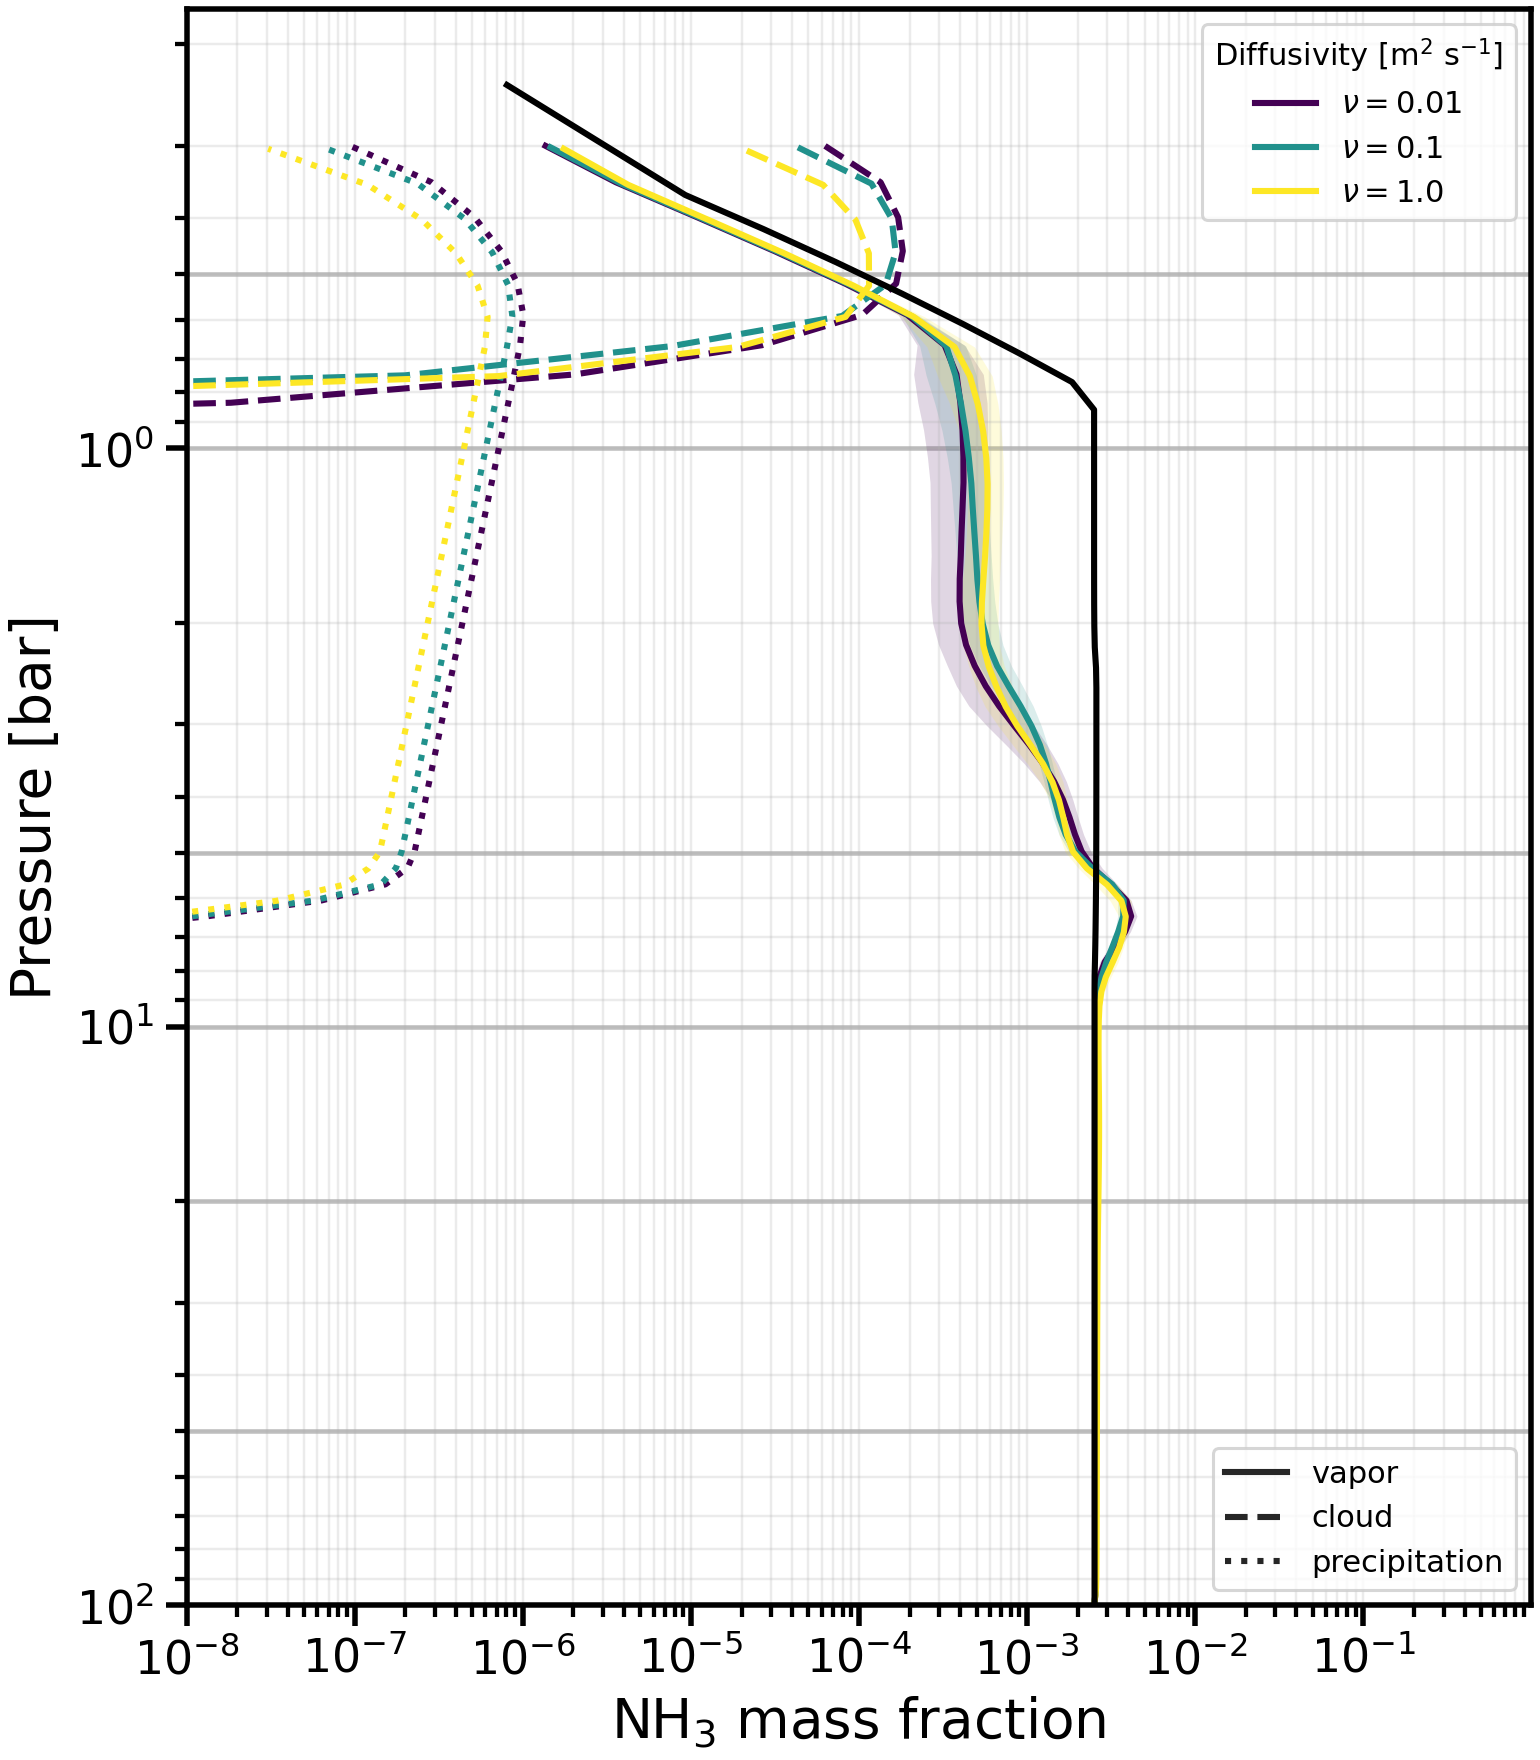

Data behind this chart, as committed beside it:
level, -nu-0.01_pressure_bar, -nu-0.01_NH3_mean, -nu-0.01_NH3_std, -nu-0.01_NH3_s__mean, -nu-0.01_NH3_s__std, -nu-0.01_NH3_s_p__mean, -nu-0.01_NH3_s_p__std, -nu-0.1_pressure_bar, -nu-0.1_NH3_mean, -nu-0.1_NH3_std, -nu-0.1_NH3_s__mean, -nu-0.1_NH3_s__std, -nu-0.1_NH3_s_p__mean, -nu-0.1_NH3_s_p__std, -nu-1.0_pressure_bar, -nu-1.0_NH3_mean, -nu-1.0_NH3_std, -nu-1.0_NH3_s__mean, -nu-1.0_NH3_s__std, -nu-1.0_NH3_s_p__mean, -nu-1.0_NH3_s_p__std
0, 98.64, 0.002517, 2.0420900399831884e-07, 0.0, 0.0, 0.0, 0.0, 98.64, 0.002517, 1.2219670377241575e-07, 0.0, 0.0, 0.0, 0.0, 98.64, 0.002517, 1.753370344484312e-07, 0.0, 0.0, 0.0, 0.0
1, 95.84, 0.002545, 1.0047387237708303e-05, 0.0, 0.0, 0.0, 0.0, 95.84, 0.002545, 8.823919729485368e-06, 0.0, 0.0, 0.0, 0.0, 95.84, 0.002554, 9.069071049012169e-06, 0.0, 0.0, 0.0, 0.0
2, 93.09, 0.002552, 1.0373986107813777e-05, 0.0, 0.0, 0.0, 0.0, 93.09, 0.002551, 8.597198296787511e-06, 0.0, 0.0, 0.0, 0.0, 93.09, 0.002571, 8.280296438832964e-06, 0.0, 0.0, 0.0, 0.0
3, 90.4, 0.002554, 1.0834827167531708e-05, 0.0, 0.0, 0.0, 0.0, 90.4, 0.002553, 8.673499039382734e-06, 0.0, 0.0, 0.0, 0.0, 90.4, 0.002578, 7.69938584146111e-06, 0.0, 0.0, 0.0, 0.0
4, 87.77, 0.002555, 1.1262033687906348e-05, 0.0, 0.0, 0.0, 0.0, 87.77, 0.002554, 8.937500279182715e-06, 0.0, 0.0, 0.0, 0.0, 87.77, 0.002581, 7.968671834957938e-06, 0.0, 0.0, 0.0, 0.0
5, 85.19, 0.002555, 1.1650127632771179e-05, 0.0, 0.0, 0.0, 0.0, 85.19, 0.002554, 9.266836515237214e-06, 0.0, 0.0, 0.0, 0.0, 85.19, 0.002583, 8.502229209215018e-06, 0.0, 0.0, 0.0, 0.0
6, 82.66, 0.002556, 1.2035419683617507e-05, 0.0, 0.0, 0.0, 0.0, 82.66, 0.002555, 9.605191969092583e-06, 0.0, 0.0, 0.0, 0.0, 82.66, 0.002585, 9.149210898820502e-06, 0.0, 0.0, 0.0, 0.0
7, 80.19, 0.002556, 1.2439429596142394e-05, 0.0, 0.0, 0.0, 0.0, 80.19, 0.002555, 9.954361204352361e-06, 0.0, 0.0, 0.0, 0.0, 80.19, 0.002586, 9.874526497217477e-06, 0.0, 0.0, 0.0, 0.0
8, 77.77, 0.002556, 1.2864179148099915e-05, 0.0, 0.0, 0.0, 0.0, 77.77, 0.002556, 1.031425652026569e-05, 0.0, 0.0, 0.0, 0.0, 77.78, 0.002587, 1.064576345413863e-05, 0.0, 0.0, 0.0, 0.0
9, 75.41, 0.002557, 1.3300367985030334e-05, 0.0, 0.0, 0.0, 0.0, 75.41, 0.002556, 1.067046452527595e-05, 0.0, 0.0, 0.0, 0.0, 75.41, 0.002588, 1.1458494820909486e-05, 0.0, 0.0, 0.0, 0.0
10, 73.1, 0.002557, 1.3741464026357253e-05, 0.0, 0.0, 0.0, 0.0, 73.1, 0.002556, 1.0999929994216125e-05, 0.0, 0.0, 0.0, 0.0, 73.1, 0.002589, 1.2326459749063164e-05, 0.0, 0.0, 0.0, 0.0
11, 70.83, 0.002557, 1.4196526458842096e-05, 0.0, 0.0, 0.0, 0.0, 70.83, 0.002557, 1.1304439892755565e-05, 0.0, 0.0, 0.0, 0.0, 70.84, 0.00259, 1.3252217682505128e-05, 0.0, 0.0, 0.0, 0.0
12, 68.62, 0.002557, 1.4671044422853944e-05, 0.0, 0.0, 0.0, 0.0, 68.62, 0.002557, 1.160864363962683e-05, 0.0, 0.0, 0.0, 0.0, 68.63, 0.002591, 1.4233221083120214e-05, 0.0, 0.0, 0.0, 0.0
13, 66.46, 0.002558, 1.5150924905444129e-05, 0.0, 0.0, 0.0, 0.0, 66.46, 0.002557, 1.1928898331929566e-05, 0.0, 0.0, 0.0, 0.0, 66.47, 0.002592, 1.5265526226887834e-05, 0.0, 0.0, 0.0, 0.0
14, 64.35, 0.002558, 1.5612566121961073e-05, 0.0, 0.0, 0.0, 0.0, 64.35, 0.002557, 1.2265713661782682e-05, 0.0, 0.0, 0.0, 0.0, 64.35, 0.002593, 1.6335260940607723e-05, 0.0, 0.0, 0.0, 0.0
15, 62.28, 0.002558, 1.604098425482187e-05, 0.0, 0.0, 0.0, 0.0, 62.28, 0.002558, 1.2620682862880891e-05, 0.0, 0.0, 0.0, 0.0, 62.29, 0.002594, 1.7418044390193823e-05, 0.0, 0.0, 0.0, 0.0
16, 60.27, 0.002558, 1.6448658797472384e-05, 0.0, 0.0, 0.0, 0.0, 60.27, 0.002558, 1.2997124195794517e-05, 0.0, 0.0, 0.0, 0.0, 60.27, 0.002594, 1.8486769536518206e-05, 0.0, 0.0, 0.0, 0.0
17, 58.3, 0.002559, 1.6863625874832837e-05, 0.0, 0.0, 0.0, 0.0, 58.3, 0.002558, 1.338171349079664e-05, 0.0, 0.0, 0.0, 0.0, 58.3, 0.002595, 1.952392736033644e-05, 0.0, 0.0, 0.0, 0.0
18, 56.38, 0.002559, 1.7305502706237885e-05, 0.0, 0.0, 0.0, 0.0, 56.38, 0.002558, 1.375764476742711e-05, 0.0, 0.0, 0.0, 0.0, 56.38, 0.002596, 2.0523956692653635e-05, 0.0, 0.0, 0.0, 0.0
19, 54.5, 0.002559, 1.7775172481795853e-05, 0.0, 0.0, 0.0, 0.0, 54.5, 0.002559, 1.4127340219505116e-05, 0.0, 0.0, 0.0, 0.0, 54.51, 0.002597, 2.1489028092238836e-05, 0.0, 0.0, 0.0, 0.0
20, 52.67, 0.002559, 1.825935894483497e-05, 0.0, 0.0, 0.0, 0.0, 52.67, 0.002559, 1.4488977817372512e-05, 0.0, 0.0, 0.0, 0.0, 52.67, 0.002598, 2.2426466534183127e-05, 0.0, 0.0, 0.0, 0.0
21, 50.88, 0.00256, 1.87392203261172e-05, 0.0, 0.0, 0.0, 0.0, 50.88, 0.002559, 1.4839820089258202e-05, 0.0, 0.0, 0.0, 0.0, 50.89, 0.002598, 2.3346106498387125e-05, 0.0, 0.0, 0.0, 0.0
22, 49.13, 0.00256, 1.9195950984081625e-05, 0.0, 0.0, 0.0, 0.0, 49.13, 0.002559, 1.5191046078817573e-05, 0.0, 0.0, 0.0, 0.0, 49.14, 0.002599, 2.4263013928524734e-05, 0.0, 0.0, 0.0, 0.0
23, 47.43, 0.00256, 1.9617945875956622e-05, 0.0, 0.0, 0.0, 0.0, 47.43, 0.00256, 1.5558416939662794e-05, 0.0, 0.0, 0.0, 0.0, 47.44, 0.0026, 2.5195631381519087e-05, 0.0, 0.0, 0.0, 0.0
24, 45.78, 0.00256, 2.0004589594886487e-05, 0.0, 0.0, 0.0, 0.0, 45.78, 0.00256, 1.594827788266168e-05, 0.0, 0.0, 0.0, 0.0, 45.78, 0.002601, 2.6157338396219402e-05, 0.0, 0.0, 0.0, 0.0
25, 44.16, 0.002561, 2.0362020435977125e-05, 0.0, 0.0, 0.0, 0.0, 44.16, 0.00256, 1.6362442054692896e-05, 0.0, 0.0, 0.0, 0.0, 44.17, 0.002602, 2.7154338620115896e-05, 0.0, 0.0, 0.0, 0.0
26, 42.58, 0.002561, 2.0696803420394513e-05, 0.0, 0.0, 0.0, 0.0, 42.58, 0.00256, 1.6799243693928396e-05, 0.0, 0.0, 0.0, 0.0, 42.59, 0.002603, 2.8200194303002037e-05, 0.0, 0.0, 0.0, 0.0
27, 41.05, 0.002561, 2.1014521998052573e-05, 0.0, 0.0, 0.0, 0.0, 41.05, 0.002561, 1.7246504407295768e-05, 0.0, 0.0, 0.0, 0.0, 41.06, 0.002604, 2.9319583401962033e-05, 0.0, 0.0, 0.0, 0.0
28, 39.55, 0.002561, 2.1321350857122233e-05, 0.0, 0.0, 0.0, 0.0, 39.55, 0.002561, 1.7687839036467557e-05, 0.0, 0.0, 0.0, 0.0, 39.56, 0.002606, 3.048250335595521e-05, 0.0, 0.0, 0.0, 0.0
29, 38.1, 0.002562, 2.1623621359102506e-05, 0.0, 0.0, 0.0, 0.0, 38.1, 0.002561, 1.8106216288797987e-05, 0.0, 0.0, 0.0, 0.0, 38.11, 0.002607, 3.1649915307826035e-05, 0.0, 0.0, 0.0, 0.0
30, 36.68, 0.002562, 2.1927999901629948e-05, 0.0, 0.0, 0.0, 0.0, 36.68, 0.002562, 1.848566621831352e-05, 0.0, 0.0, 0.0, 0.0, 36.69, 0.002608, 3.2814891464969065e-05, 0.0, 0.0, 0.0, 0.0
31, 35.3, 0.002562, 2.224219350439594e-05, 0.0, 0.0, 0.0, 0.0, 35.3, 0.002562, 1.882519627573767e-05, 0.0, 0.0, 0.0, 0.0, 35.31, 0.002609, 3.3985554111134364e-05, 0.0, 0.0, 0.0, 0.0
32, 33.96, 0.002563, 2.2576467241775898e-05, 0.0, 0.0, 9.10844001811131e-49, 4.226204425454047e-47, 33.96, 0.002562, 1.914038067619621e-05, 0.0, 0.0, 0.0, 0.0, 33.97, 0.002611, 3.5167306369207466e-05, 0.0, 0.0, 6.305843089461677e-50, 1.4358897909547151e-47
33, 32.66, 0.002563, 2.2942256075395136e-05, 0.0, 0.0, 2.4228450448176087e-46, 8.176616644951352e-46, 32.66, 0.002562, 1.9450799802797178e-05, 0.0, 0.0, 1.2517098532581429e-46, 4.078381487367417e-46, 32.67, 0.002612, 3.636372234152794e-05, 0.0, 0.0, 6.154502855314597e-47, 3.5420166884806035e-46
34, 31.39, 0.002564, 2.3348551704162356e-05, 0.0, 0.0, 5.712533319666549e-45, 1.0457342470822212e-44, 31.39, 0.002563, 1.9768637595455326e-05, 0.0, 0.0, 4.435523022635022e-45, 4.0985387149330104e-45, 31.4, 0.002614, 3.757320722981666e-05, 0.0, 0.0, 2.5514562178733405e-45, 4.543577148855986e-45
35, 30.16, 0.002564, 2.380106552884083e-05, 0.0, 0.0, 8.336634951878185e-44, 1.476558120032202e-43, 30.16, 0.002563, 2.009891646567615e-05, 0.0, 0.0, 6.507398854077837e-44, 5.920714542188858e-44, 30.17, 0.002615, 3.878818092538049e-05, 0.0, 0.0, 3.8119199826381205e-44, 6.345379016959696e-44
36, 28.96, 0.002565, 2.43024152047139e-05, 0.0, 0.0, 1.2168768594799267e-42, 2.098098250559172e-42, 28.96, 0.002563, 2.0440396689980988e-05, 0.0, 0.0, 9.523267243284466e-43, 8.63316824479895e-43, 28.97, 0.002617, 3.998844870355901e-05, 0.0, 0.0, 5.5792966005099276e-43, 9.018869871897701e-43
37, 27.79, 0.002565, 2.4852340140473647e-05, 0.0, 0.0, 1.7769402003317806e-41, 2.996067572645547e-41, 27.79, 0.002564, 2.0790574393273822e-05, 0.0, 0.0, 1.3939862724373575e-41, 1.2598189002219389e-41, 27.8, 0.002619, 4.116609535287227e-05, 0.0, 0.0, 8.166762902871517e-42, 1.2906579493297985e-41
38, 26.66, 0.002566, 2.5448889764029867e-05, 0.0, 0.0, 2.5957293863099966e-40, 4.297152040671901e-40, 26.66, 0.002564, 2.1152103861825868e-05, 0.0, 0.0, 2.0408659536716425e-40, 1.839700622864322e-40, 26.67, 0.002621, 4.23555681372262e-05, 0.0, 0.0, 1.1956789180471827e-40, 1.8574302034189664e-40
39, 25.57, 0.002566, 2.6090014103889066e-05, 0.0, 0.0, 3.7930879579465676e-39, 6.186799098452079e-39, 25.57, 0.002565, 2.15374747463678e-05, 0.0, 0.0, 2.9884373081335365e-39, 2.688156014836506e-39, 25.58, 0.002624, 4.359172264866079e-05, 0.0, 0.0, 1.7509003665524474e-39, 2.685273360258284e-39
40, 24.5, 0.002567, 2.6773339371091273e-05, 0.0, 0.0, 5.544438718811989e-38, 8.936530458424925e-38, 24.5, 0.002565, 2.1967120636108072e-05, 0.0, 0.0, 4.37657843047562e-38, 3.930017568472357e-38, 24.51, 0.002628, 4.492715702119114e-05, 0.0, 0.0, 2.564327598688937e-38, 3.895939691242328e-38
41, 23.47, 0.002568, 2.7496482200687066e-05, 0.0, 0.0, 8.106524130753907e-37, 1.2943896436153673e-36, 23.47, 0.002565, 2.2465894418604334e-05, 0.0, 0.0, 6.410177591218393e-37, 5.748172638374553e-37, 23.48, 0.002632, 4.6436140908777844e-05, 0.0, 0.0, 3.7560514222254413e-37, 5.667857883463903e-37
42, 22.47, 0.002569, 2.8258145124652512e-05, 0.0, 0.0, 1.1854998963739804e-35, 1.879080381675839e-35, 22.47, 0.002566, 2.3059586053954803e-05, 0.0, 0.0, 9.389229645148182e-36, 8.410482981941085e-36, 22.48, 0.002637, 4.820437013166814e-05, 0.0, 0.0, 5.501905057671745e-36, 8.26232682535293e-36
43, 21.5, 0.002569, 2.905842595721831e-05, 0.0, 0.0, 1.7339257205131573e-34, 2.732874100278871e-34, 21.5, 0.002567, 2.376859948959303e-05, 0.0, 0.0, 1.3752735418261044e-34, 1.230906950098877e-34, 21.51, 0.002642, 5.03037219543318e-05, 0.0, 0.0, 8.059189516729141e-35, 1.206175786948465e-34
44, 20.56, 0.00257, 2.989740393324632e-05, 0.0, 0.0, 2.536224959079582e-33, 3.980302644357414e-33, 20.56, 0.002567, 2.4602968677325956e-05, 0.0, 0.0, 2.0142611224564288e-33, 1.8017538988822794e-33, 20.57, 0.002648, 5.2755739925624385e-05, 0.0, 0.0, 1.1804125905753276e-33, 1.762542795818986e-33
45, 19.65, 0.002571, 3.077303150243035e-05, 0.0, 0.0, 3.7096395237633797e-32, 5.803340978960392e-32, 19.65, 0.002568, 2.5558524438319684e-05, 0.0, 0.0, 2.9496486490565286e-32, 2.637413362141552e-32, 19.66, 0.002654, 5.551059290137062e-05, 0.0, 0.0, 1.728623254102528e-32, 2.5770374321466444e-32
46, 18.77, 0.002572, 3.168085586499323e-05, 0.0, 0.0, 5.425136647226387e-31, 8.467585170566044e-31, 18.77, 0.002569, 2.6617383983170763e-05, 0.0, 0.0, 4.318199686546963e-31, 3.860214067154732e-31, 18.78, 0.002661, 5.844517097594331e-05, 0.0, 0.0, 2.530703276531859e-31, 3.768855970582398e-31
47, 17.92, 0.002573, 3.261393495955972e-05, 0.0, 0.0, 7.931590876035022e-30, 1.2360027741325329e-29, 17.92, 0.00257, 2.7752326612126116e-05, 0.0, 0.0, 6.319025302700943e-30, 5.6483461853882334e-30, 17.93, 0.002666, 6.136744199445584e-05, 0.0, 0.0, 3.703346996998017e-30, 5.511574056837576e-30
48, 17.1, 0.002574, 3.356289310096004e-05, 0.0, 0.0, 1.1590432161206114e-28, 1.8043255182360782e-28, 17.1, 0.002571, 2.893046592050075e-05, 0.0, 0.0, 9.2412915143387e-29, 8.26073674354035e-29, 17.11, 0.002671, 6.403306221935258e-05, 0.0, 0.0, 5.416037344056286e-29, 8.057341496489826e-29
49, 16.3, 0.002575, 3.4517803750474456e-05, 0.0, 0.0, 1.6924898954250634e-27, 2.6332566883552945e-27, 16.3, 0.002571, 3.0113407415059464e-05, 0.0, 0.0, 1.3503582219545563e-27, 1.2072416275779405e-27, 16.31, 0.002675, 6.615981618591362e-05, 0.0, 0.0, 7.9141345527234725e-28, 1.1771284932464605e-27
50, 15.53, 0.002576, 3.547005869715192e-05, 0.0, 0.0, 2.4689309728476393e-26, 3.840462364290051e-26, 15.53, 0.002572, 3.1260585973677664e-05, 0.0, 0.0, 1.9709217541734232e-26, 1.7624253536291577e-26, 15.54, 0.002678, 6.744108237622723e-05, 0.0, 0.0, 1.1551338413859336e-26, 1.717988618352175e-26
51, 14.79, 0.002577, 3.641636597608576e-05, 0.0, 0.0, 3.596505112564829e-25, 5.594819816791102e-25, 14.79, 0.002573, 3.233406334777857e-05, 0.0, 0.0, 2.872283559019492e-25, 2.569186672547888e-25, 14.8, 0.002679, 6.758655857730058e-05, 0.0, 0.0, 1.6834636717843433e-25, 2.503799134904657e-25
52, 14.07, 0.002578, 3.736614411775547e-05, 0.0, 0.0, 5.2290790082869965e-24, 8.136889965515186e-24, 14.07, 0.002574, 3.330314527173396e-05, 0.0, 0.0, 4.177417845801168e-24, 3.7379093908560515e-24, 14.08, 0.002678, 6.63857272772745e-05, 0.0, 0.0, 2.448524940169565e-24, 3.641967445564013e-24
53, 13.38, 0.002579, 3.835200184688173e-05, 0.0, 0.0, 7.583370687187652e-23, 1.1805880851057855e-22, 13.38, 0.002575, 3.415506234466e-05, 0.0, 0.0, 6.059436858080898e-23, 5.424083546886623e-23, 13.39, 0.002675, 6.386854776734195e-05, 0.0, 0.0, 3.551873490854235e-23, 5.2837709701722524e-23
54, 12.71, 0.00258, 3.9445489877173934e-05, 0.0, 0.0, 1.0960394945856143e-21, 1.7073482019684454e-21, 12.71, 0.002575, 3.4913126999664375e-05, 0.0, 0.0, 8.758623746385946e-22, 7.8436796385119395e-22, 12.72, 0.00267, 6.040247381674923e-05, 0.0, 0.0, 5.134528399926441e-22, 7.639319580605839e-22
55, 12.06, 0.002581, 4.0774151753309794e-05, 0.0, 0.0, 1.577015302986256e-20, 2.4582821871767512e-20, 12.06, 0.002576, 3.5682937070479814e-05, 0.0, 0.0, 1.2602019215755605e-20, 1.129085501001628e-20, 12.08, 0.002665, 5.6669250764932205e-05, 0.0, 0.0, 7.38851071876543e-21, 1.099479798980557e-20
56, 11.45, 0.002583, 4.255285522389247e-05, 0.0, 0.0, 2.2555640047209685e-19, 3.518642725364752e-19, 11.44, 0.002577, 3.676690730222286e-05, 0.0, 0.0, 1.8022391359951586e-19, 1.6155177981696627e-19, 11.46, 0.002661, 5.3604299484581466e-05, 0.0, 0.0, 1.056803928441851e-19, 1.5729212645817346e-19
57, 10.85, 0.002585, 4.517449655044613e-05, 0.0, 0.0, 3.200607821741563e-18, 4.9967060593108145e-18, 10.85, 0.002578, 3.898573562744742e-05, 0.0, 0.0, 2.5568817164230202e-18, 2.2931404803252833e-18, 10.86, 0.002659, 5.2030554385390765e-05, 0.0, 0.0, 1.4995591882348273e-18, 2.2323569023164904e-18
58, 10.27, 0.002588, 4.9453898945895914e-05, 0.0, 0.0, 4.49382410315744e-17, 7.02058757087686e-17, 10.27, 0.002583, 4.466084693458318e-05, 0.0, 0.0, 3.5894149912559484e-17, 3.220853980442173e-17, 10.28, 0.00266, 5.258422950300644e-05, 0.0, 0.0, 2.105271960589907e-17, 3.1347307419978293e-17
59, 9.722, 0.002593, 5.7024842066435875e-05, 0.0, 0.0, 6.220582610871841e-16, 9.72345911929025e-16, 9.722, 0.002593, 5.869530227623331e-05, 0.0, 0.0, 4.968900710056833e-16, 4.4612188952092595e-16, 9.732, 0.002668, 5.6666100633379236e-05, 0.0, 0.0, 2.913899884144954e-16, 4.339677055249526e-16
... 40 more rows
